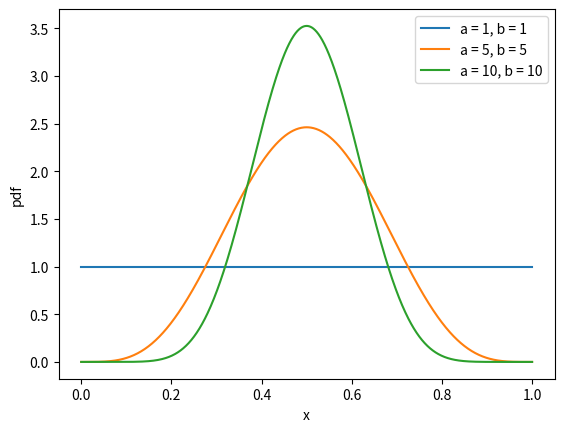

Source code (Python): (Note: this script raises an exception after producing the figure.)
import numpy as np
import matplotlib.pyplot as plt
from scipy.special import gammaln

def beta_function(a, b):
    """beta function"""
    return np.exp(gammaln(a) + gammaln(b) - gammaln(a+b))

def beta_density(x, a, b):
    """pdf of beta distribution"""
    return x**(a-1) * (1-x)**(b-1) / beta_function(a, b)

if __name__ == '__main__':
    a = [1, 5, 10]

    # mean = 0, variance = 1
    x = np.linspace(0, 1, 1000)

    # subplot 1
    # If a and b are equal, the beta distribution is a symmetric distribution.
    # Increasing a and b will increase the peak of the distribution.
    # For a = b = 1, the beta distribution is a uniform distribution.

    for i in range(len(a)):
        plt.plot(x, beta_density(x, a[i], a[i]), label=f'a = {a[i]}, b = {a[i]}')

    plt.xlabel('x')
    plt.ylabel('pdf')
    plt.legend()
    plt.savefig('HW1/Q2_1.png')

    a = [1, 5, 10]
    b = [2, 6, 11]

    # mean = 0, variance = 1
    x = np.linspace(0, 1, 1000)

    # subplot 2
    plt.clf()

    # If a and b are not equal, the beta distribution is an asymmetric distribution.
    # For a = 1 and b = 2, the beta distribution is a left-skewed distribution.

    for i in range(len(a)):
        plt.plot(x, beta_density(x, a[i], b[i]), label=f'a = {a[i]}, b = {b[i]}')

    plt.xlabel('x')
    plt.ylabel('pdf')
    plt.legend()
    plt.savefig('HW1/Q2_2.png')